Run: headless pygame with SDL's dummy video driver; simulated clock (each Clock.tick advances the game by its frame time, no real sleeping); random seed 0; keys injected as events and as key.get_pressed() state; no mouse input.
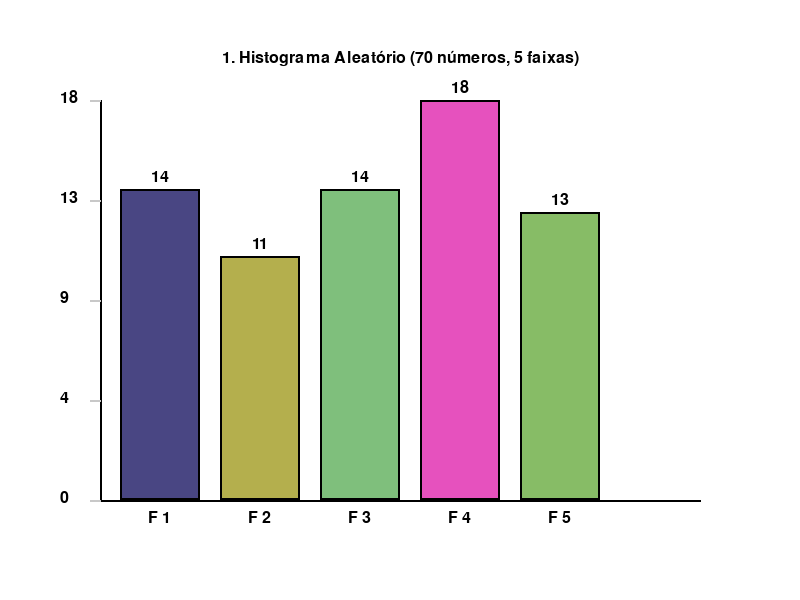
Frame 1 of 4 · flips 1–60 · no input
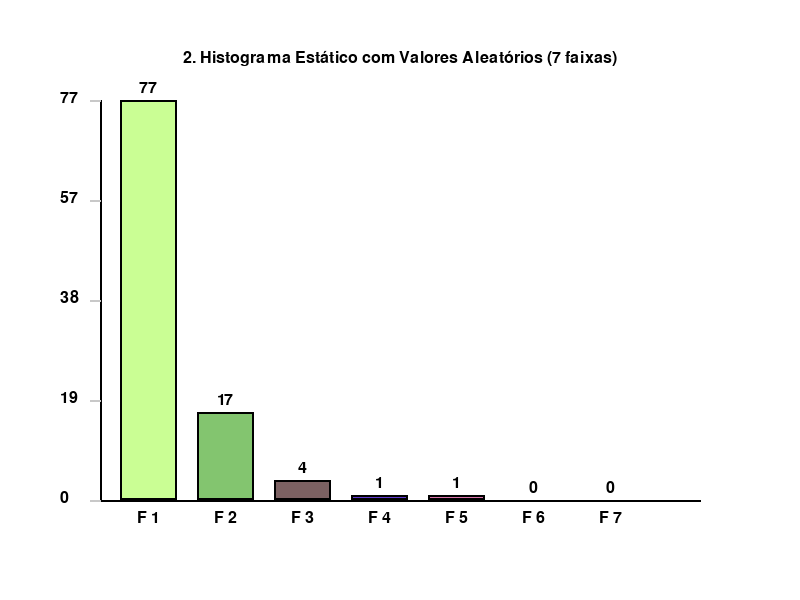
Frame 2 of 4 · flips 61–180 · tapped SPACE, RETURN · held RIGHT (→), D
Frame 3 of 4 · flips 181–300 · held DOWN (↓), S · screen unchanged from frame 2, image omitted
Frame 4 of 4 · flips 301–420 · held LEFT (←), A, UP (↑), W · screen unchanged from frame 3, image omitted

The pygame program that drew these frames:

import pygame
import random
import sys

# 1. Inicialização do PyGame
pygame.init()

# Configurações da tela
LARGURA, ALTURA = 800, 600
TELA = pygame.display.set_mode((LARGURA, ALTURA))
pygame.display.set_caption("Visualizador Interativo de Histogramas")

# Cores
BRANCO = (255, 255, 255)
PRETO = (0, 0, 0)
CINZA_CLARO = (200, 200, 200)

# Fonte para os textos
FONTE = pygame.font.SysFont(None, 24)

# 2. Funções Auxiliares

def gerar_cor_aleatoria():
    """Gera uma cor RGB aleatoriamente, garantindo que não seja muito escura."""
    return (random.randint(50, 255), random.randint(50, 255), random.randint(50, 255))

def desenhar_eixos_e_rotulos(tela, num_faixas, max_valor, titulo, faixas_labels=None):
    """Desenha os eixos X e Y, as marcações e os rótulos de cada faixa."""
    # Desenha eixo Y
    pygame.draw.line(tela, PRETO, (100, 500), (100, 100), 2)
    # Desenha eixo X
    pygame.draw.line(tela, PRETO, (100, 500), (700, 500), 2)

    # Título do gráfico
    texto_titulo = FONTE.render(titulo, True, PRETO)
    tela.blit(texto_titulo, (LARGURA // 2 - texto_titulo.get_width() // 2, 50))

    # Marcações no eixo Y (proporcionais)
    for i in range(5):
        valor_y = int(max_valor * (i / 4))
        pos_y = 500 - int(400 * (i / 4))
        pygame.draw.line(tela, CINZA_CLARO, (90, pos_y), (100, pos_y), 2)
        texto_y = FONTE.render(str(valor_y), True, PRETO)
        tela.blit(texto_y, (60, pos_y - 10))

# 3. Modelos dos Dados

# --- Histograma 1: Aleatório ---
dados_h1 = [random.randint(1, 100) for _ in range(70)] # Pelo menos 50 números
faixas_h1 = 5 # 5 faixas
# Agrupa os 70 números em 5 faixas
categorias_h1 = [len([x for x in dados_h1 if (i * 20) <= x < ((i + 1) * 20)]) for i in range(faixas_h1)]
cores_h1 = [gerar_cor_aleatoria() for _ in range(faixas_h1)]

# --- Histograma 2: Estático com totais aleatórios ---
dados_estaticos = 100 # Total de números na lista estática
faixas_h2 = 7 # 7 faixas
# Soma dos elementos não ultrapassa o total
categorias_h2 = []
soma_atual = 0
for _ in range(faixas_h2 - 1):
    max_possivel = dados_estaticos - soma_atual
    valor = random.randint(0, max_possivel)
    categorias_h2.append(valor)
    soma_atual += valor
categorias_h2.append(dados_estaticos - soma_atual) # O restante vai para a última faixa
cores_h2 = [gerar_cor_aleatoria() for _ in range(faixas_h2)]

# --- Histograma 3: Input do Usuário ---
faixas_h3 = 10 # 10 faixas
categorias_h3 = [0] * faixas_h3 # Inicializa com zero
cores_h3 = [gerar_cor_aleatoria() for _ in range(faixas_h3)]
texto_usuario = "" # Buffer de input

# 4. Loop Principal e Menu Interativo
estado = 0 # 0: Histograma 1 | 1: Histograma 2 | 2: Histograma 3
clock = pygame.time.Clock()

def desenhar_histograma(tela, categorias, cores, titulo, faixas, max_valor_forcar=None):
    """Lógica principal para desenhar as barras do histograma na tela."""
    tela.fill(BRANCO)
    
    # Define o máximo para ajustar a escala Y
    max_valor = max_valor_forcar if max_valor_forcar else (max(categorias) if max(categorias) > 0 else 1)
    
    desenhar_eixos_e_rotulos(tela, faixas, max_valor, titulo)

    largura_barra = 400 // faixas
    espacamento = 20

    for i in range(faixas):
        valor = categorias[i]
        altura_barra = int((valor / max_valor) * 400) if max_valor > 0 else 0
        
        x = 120 + i * (largura_barra + espacamento)
        y = 500 - altura_barra
        
        # Desenha a barra
        pygame.draw.rect(tela, cores[i], (x, y, largura_barra, altura_barra))
        
        # Borda da barra
        pygame.draw.rect(tela, PRETO, (x, y, largura_barra, altura_barra), 2)
        
        # Rótulo da faixa/categoria no eixo X
        rotulo = FONTE.render(f"F {i+1}", True, PRETO)
        tela.blit(rotulo, (x + (largura_barra - rotulo.get_width()) // 2, 510))
        
        # Valor exato em cima da barra
        valor_texto = FONTE.render(str(valor), True, PRETO)
        tela.blit(valor_texto, (x + (largura_barra - valor_texto.get_width()) // 2, y - 20))

# Loop de execução
rodando = True
while rodando:
    for evento in pygame.event.get():
        if evento.type == pygame.QUIT:
            rodando = False
        
        # Mudança de telas: Clica na seta para a direita para mudar o Histograma
        elif evento.type == pygame.KEYDOWN:
            if evento.key == pygame.K_RIGHT:
                estado = (estado + 1) % 3  # Vai de 0 a 2 ciclicamente
            
            # Input exclusivo do PyGame para o Histograma 3
            if estado == 2:
                if evento.key == pygame.K_BACKSPACE:
                    texto_usuario = texto_usuario[:-1]
                elif evento.key == pygame.K_RETURN:
                    try:
                        # Pega o que o usuário digitou, separa por vírgula e transforma em lista de inteiros
                        numeros_input = [int(n.strip()) for n in texto_usuario.split(',') if n.strip().isdigit()]
                        # Limita a lista ao tamanho do número de faixas (10)
                        numeros_input = numeros_input[:faixas_h3]
                        
                        # Limpa as categorias e preenche com as novas frequências limitadas
                        categorias_h3 = [0] * faixas_h3
                        for num in numeros_input:
                            if 0 <= num < faixas_h3:
                                categorias_h3[num] += 1
                        texto_usuario = "" # Limpa o input
                    except ValueError:
                        pass
                elif evento.unicode.isdigit() or evento.unicode == ',':
                    texto_usuario += evento.unicode

    # Renderização da Tela
    if estado == 0:
        desenhar_histograma(TELA, categorias_h1, cores_h1, "1. Histograma Aleatório (70 números, 5 faixas)", faixas_h1)
    elif estado == 1:
        desenhar_histograma(TELA, categorias_h2, cores_h2, "2. Histograma Estático com Valores Aleatórios (7 faixas)", faixas_h2)
    elif estado == 2:
        desenhar_histograma(TELA, categorias_h3, cores_h3, "3. Histograma via Input no PyGame (10 faixas)", faixas_h3, max_valor_forcar=50)
        
        # Instruções de como usar o input na tela
        instrucao = FONTE.render("Digite números de 0 a 9 separados por vírgula e aperte ENTER", True, PRETO)
        TELA.blit(instrucao, (120, 540))
        input_texto = FONTE.render(f"Seus numeros: {texto_usuario}", True, PRETO)
        TELA.blit(input_texto, (120, 570))

    pygame.display.flip()
    clock.tick(60)

pygame.quit()
sys.exit()
